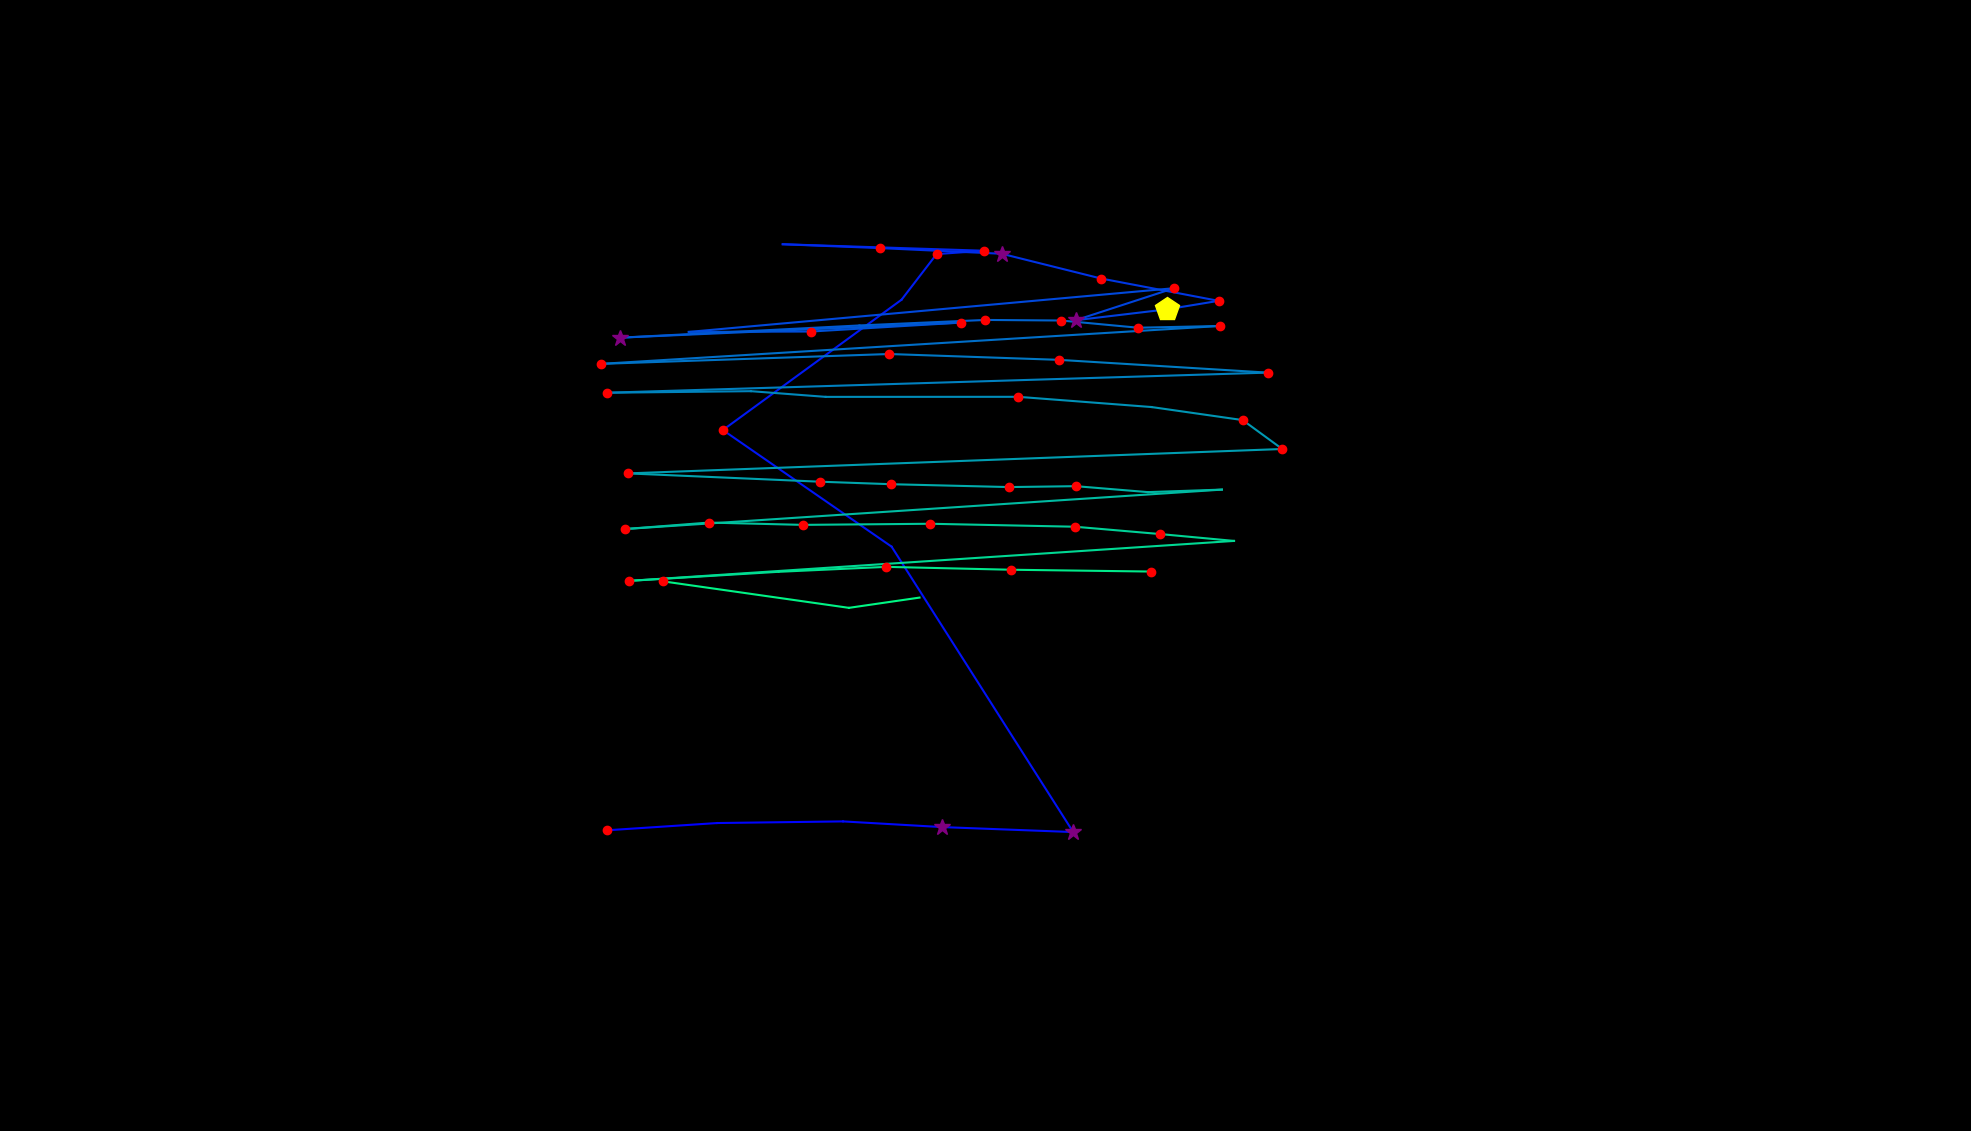

The data file committed next to this chart (first rows):
, fixation_id, timestamp, avg_gaze_x, avg_gaze_y, duration
0, 94.0, 24171, 788.1, 390.5, 120.5
1, 95.0, 24339, 931.3, 399.9, 96.39
2, 96.0, 24580, 1095, 402.1, 72.3
3, 97.0, 24689, 1223, 394.7, 277.1
4, 98.0, 25026, 1394, 388.2, 265.1
5, 99.0, 25593, 1158, 758.9, 96.39
6, 100.0, 25846, 938.8, 910.3, 132.5
7, 101.0, 26231, 1171, 1080, 96.39
8, 102.0, 26352, 1216, 1139, 144.6
9, 103.0, 26520, 1278, 1143, 144.6
10, 104.0, 26713, 1017, 1152, 60.25
11, 105.0, 26990, 1143, 1147, 192.8
12, 106.0, 27255, 1301, 1139, 253
13, 107.0, 27533, 1430, 1107, 144.6
14, 108.0, 27713, 1583, 1078, 204.8
15, 109.0, 27942, 1516, 1067, 469.9
16, 110.0, 28436, 1397, 1053, 265.1
17, 111.0, 28978, 1525, 1095, 180.7
18, 112.0, 29412, 894.6, 1038, 108.4
19, 113.0, 29545, 1053, 1038, 168.7
20, 114.0, 29798, 1249, 1050, 156.6
21, 115.0, 30039, 805, 1030, 277.1
22, 116.0, 30473, 1116, 1046, 96.39
23, 117.0, 30738, 1280, 1053, 120.5
24, 118.0, 30882, 1378, 1053, 168.7
25, 119.0, 31087, 1478, 1043, 120.5
26, 120.0, 31256, 1584, 1045, 144.6
27, 121.0, 31593, 780.2, 996.3, 156.6
28, 122.0, 32087, 1155, 1009, 168.7
29, 123.0, 32340, 1375, 1002, 144.6
30, 124.0, 32653, 1646, 984.9, 120.5
31, 125.0, 33075, 787.7, 958.8, 192.8
32, 126.0, 33328, 975.2, 960.8, 96.39
33, 127.0, 33509, 1072, 953.4, 108.4
34, 128.0, 33654, 1322, 953.5, 144.6
35, 129.0, 33882, 1496, 940.2, 108.4
36, 130.0, 34027, 1614, 923.3, 120.5
37, 131.0, 34172, 1665, 885.7, 180.7
38, 132.0, 34521, 815.6, 854, 216.9
39, 133.0, 34786, 1065, 843.2, 120.5
40, 134.0, 34931, 1157, 840, 168.7
41, 135.0, 35160, 1311, 836.3, 132.5
42, 136.0, 35316, 1397, 837.4, 132.5
43, 137.0, 35473, 1491, 829.7, 96.39
44, 138.0, 35606, 1587, 833, 108.4
45, 139.0, 35798, 812, 781.8, 204.8
46, 140.0, 36039, 920.7, 790.2, 156.6
47, 141.0, 36232, 1043, 787.2, 241
48, 142.0, 36497, 1208, 788.6, 132.5
49, 143.0, 36714, 1396, 784.8, 144.6
50, 144.0, 36883, 1506, 775.3, 132.5
51, 145.0, 37051, 1603, 766.3, 108.4
52, 146.0, 37256, 816.7, 714.4, 168.7
53, 147.0, 37485, 1011, 726.2, 96.39
54, 148.0, 37654, 1151, 732.6, 144.6
55, 149.0, 37835, 1313, 728.9, 132.5
56, 150.0, 38003, 1495, 726.6, 132.5
57, 220.0, 56342, 861.4, 713.8, 120.5
58, 221.0, 56547, 1103, 679.4, 72.3
59, 222.0, 56909, 1194, 692.7, 108.4
